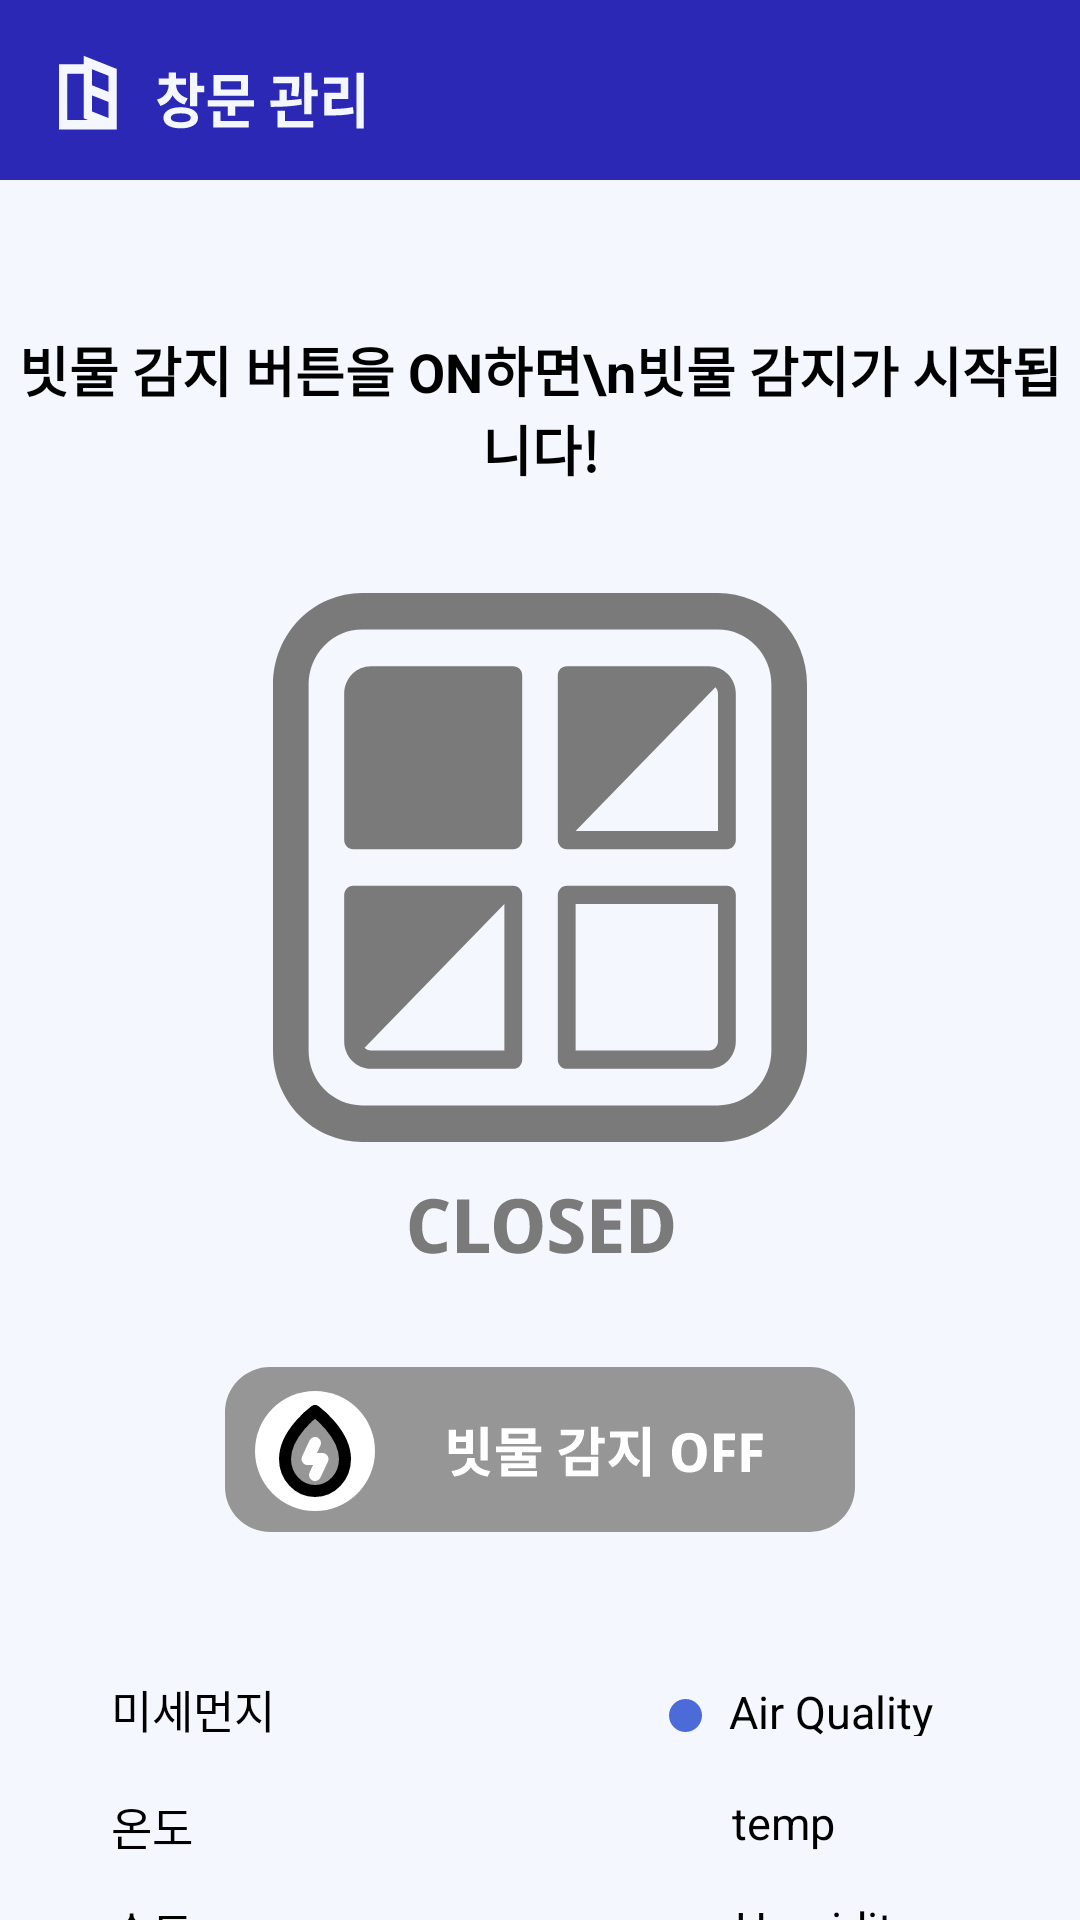

The Android layout XML behind this screen, and the referenced resources:
<!-- AndroidManifest.xml: application theme Theme.Setting -->
<!-- res/layout/fragment_window.xml -->
<?xml version="1.0" encoding="utf-8"?>
<LinearLayout xmlns:android="http://schemas.android.com/apk/res/android"
    xmlns:app="http://schemas.android.com/apk/res-auto"
    xmlns:tools="http://schemas.android.com/tools"
    android:id="@+id/main"
    android:layout_width="match_parent"
    android:layout_height="match_parent"
    android:orientation="vertical"
    android:background="@color/background"
    tools:context=".WindowFragment">

    <LinearLayout
        android:layout_width="match_parent"
        android:layout_height="680dp"
        android:orientation="vertical">

        <ImageView
            android:id="@+id/ic_bar"
            android:layout_width="match_parent"
            android:layout_height="wrap_content"
            android:scaleType="fitXY"
            app:srcCompat="@drawable/window_tab_ic" />

        <TextView
            android:id="@+id/txt1"
            android:layout_width="match_parent"
            android:layout_height="wrap_content"
            android:textAlignment="center"
            android:textStyle="bold"
            android:textSize="18dp"
            android:layout_marginTop="50dp"
            android:layout_marginBottom="20dp"
            android:textColor="@color/black"
            android:text="빗물 감지 버튼을 ON하면\n빗물 감지가 시작됩니다!"/>


        <ImageView
            android:id="@+id/ic_window_closed"
            android:layout_width="match_parent"
            android:layout_height="wrap_content"
            android:layout_marginTop="15dp"
            app:srcCompat="@drawable/ic_window_closed" />

        <ImageView
            android:id="@+id/ic_rain_off"
            android:layout_width="match_parent"
            android:layout_height="wrap_content"
            android:layout_marginTop="10dp"
            app:srcCompat="@drawable/ic_rain_off" />

        
        
        
        
        
        

        <LinearLayout
            android:id="@+id/window_dust"
            android:layout_width="370dp"
            android:layout_height="135dp"
            android:layout_marginLeft="12dp"
            android:layout_marginTop="30dp"
            android:layout_marginRight="15dp"
            android:layout_marginBottom="5dp"
            android:background="@drawable/rectangle_blue"
            android:backgroundTint="#DBE6FF"
            android:orientation="vertical"
            >


            
            <LinearLayout
                android:layout_width="350dp"
                android:layout_height="20dp"
                android:layout_marginTop="18dp"
                android:orientation="horizontal">

                <TextView
                    android:id="@+id/txt_air"
                    android:layout_width="180dp"
                    android:layout_height="wrap_content"
                    android:layout_marginLeft="25dp"
                    android:textColor="@color/black"
                    android:textSize="15dp"
                    android:text="미세먼지" />

                <ImageView
                    android:id="@+id/air_icon_color"
                    android:layout_width="15dp"
                    android:layout_height="15dp"
                    android:layout_marginLeft="2dp"
                    android:layout_marginTop="5dp"
                    android:layout_marginRight="8dp"
                    android:paddingLeft="4dp"
                    android:paddingTop="1dp"
                    android:src="@drawable/air_good" />

                <TextView
                    android:id="@+id/air_quality"
                    android:layout_width="wrap_content"
                    android:layout_height="wrap_content"
                    android:layout_marginLeft="1dp"
                    android:text="Air Quality"
                    android:textColor="@color/black"
                    android:textSize="15dp" />
            </LinearLayout>

            
            <LinearLayout
                android:layout_width="match_parent"
                android:layout_height="wrap_content"
                android:layout_marginTop="17dp"
                android:orientation="horizontal">

                <TextView
                    android:id="@+id/txt_temp"
                    android:layout_width="176dp"
                    android:layout_height="wrap_content"
                    android:layout_marginLeft="25dp"
                    android:layout_marginTop="2dp"
                    android:text="온도"
                    android:textColor="@color/black"
                    android:textSize="15dp" />

                <ImageView
                    android:id="@+id/w_icon"
                    android:layout_width="27dp"
                    android:layout_height="27dp"
                    android:layout_marginLeft="3dp"
                    android:layout_marginRight="1dp"
                    android:contentDescription="Weather Icon"
                    android:paddingBottom="2dp" />


                <TextView
                    android:id="@+id/temperature"
                    android:layout_width="wrap_content"
                    android:layout_height="wrap_content"
                    android:text="temp"
                    android:textColor="@color/black"
                    android:textSize="15dp" />
            </LinearLayout>


            
            <LinearLayout
                android:layout_width="match_parent"
                android:layout_height="wrap_content"
                android:layout_marginTop="8dp"
                android:orientation="horizontal">

                <TextView
                    android:id="@+id/humi"
                    android:layout_width="180dp"
                    android:layout_height="wrap_content"
                    android:layout_marginLeft="25dp"
                    android:layout_marginTop="2dp"
                    android:text="습도"
                    android:textColor="@color/black"
                    android:textSize="15dp" />

                <TextView
                    android:id="@+id/humidity"
                    android:layout_width="wrap_content"
                    android:layout_height="wrap_content"
                    android:layout_marginLeft="28dp"
                    android:textColor="@color/black"
                    android:textSize="15dp"
                    android:text="Humidity" />
            </LinearLayout>

        </LinearLayout>
    </LinearLayout>


</LinearLayout>
<!-- resources referenced by this layout -->
<resources>
  <color name="background">#F4F7FE</color>
  <color name="black">#FF000000</color>
  <!-- drawable air_good (drawable) -->
  <vector xmlns:android="http://schemas.android.com/apk/res/android"
      android:width="26dp"
      android:height="26dp"
      android:viewportWidth="26"
      android:viewportHeight="26">
    <path
        android:pathData="M13,13m-13,0a13,13 0,1 1,26 0a13,13 0,1 1,-26 0"
        android:fillColor="#4C6BD8"/>
  </vector>
  <!-- drawable ic_dust: vector/xml drawable (drawable, 9419 chars, omitted) -->
  <!-- drawable ic_rain_off: vector/xml drawable (drawable, 3639 chars, omitted) -->
  <!-- drawable ic_window_closed: vector/xml drawable (drawable, 6720 chars, omitted) -->
  <!-- drawable window_tab_ic: vector/xml drawable (drawable, 3619 chars, omitted) -->
  <style name="Theme.Setting" parent="Theme.AppCompat.DayNight.DarkActionBar">
          
          <item name="colorPrimary">@color/black</item>
          <item name="colorPrimaryVariant">@color/purple_700</item>
          <item name="colorOnPrimary">@color/white</item>
          
          <item name="colorSecondary">@color/teal_200</item>
          <item name="colorSecondaryVariant">@color/teal_700</item>
          <item name="colorOnSecondary">@color/black</item>
          
          <item name="android:statusBarColor">?attr/colorPrimaryVariant</item>
          
          <item name="windowNoTitle">true</item>
          <item name="android:windowFullscreen">true</item>
      </style>
  <color name="purple_700">#FF3700B3</color>
  <color name="white">#FFFFFFFF</color>
  <color name="teal_200">#FF03DAC5</color>
  <color name="teal_700">#FF018786</color>
</resources>
